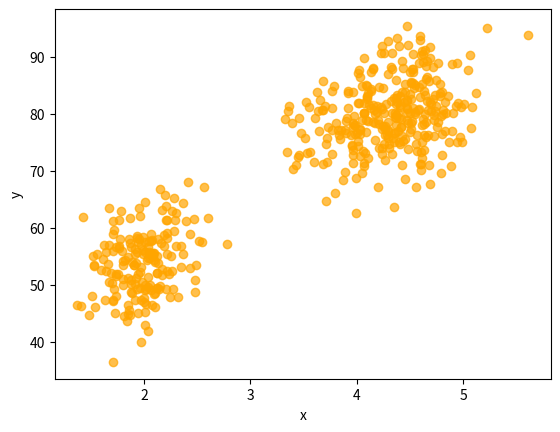

Python code for this plot:
import numpy as np
import matplotlib.pyplot as plt

rng: np.random.Generator = np.random.default_rng()

# trained parameter
mus: np.ndarray = np.array([
    [ 2.00, 54.50],
    [ 4.30, 80.00]
])
covs: np.ndarray = np.array([
    [[ 0.07,  0.44],
     [ 0.44, 33.70]],
    [[ 0.17,  0.94],
     [ 0.94, 36.00]]
])
phis: np.ndarray = np.array([0.35, 0.65])

def sample() -> np.ndarray:
    z: int = rng.choice(2, p=phis)
    mu: np.ndarray = mus[z]
    cov: np.ndarray = covs[z]
    x: np.ndarray = rng.multivariate_normal(mu, cov)
    return x


N: int = 500
xs: np.ndarray = np.zeros((N, 2))
for i in range(N):
    xs[i] = sample()

# fig. 4-6
plt.xlabel("x")
plt.ylabel("y")
plt.scatter(xs[:, 0], xs[:, 1], color="orange", alpha=0.7)
plt.show()